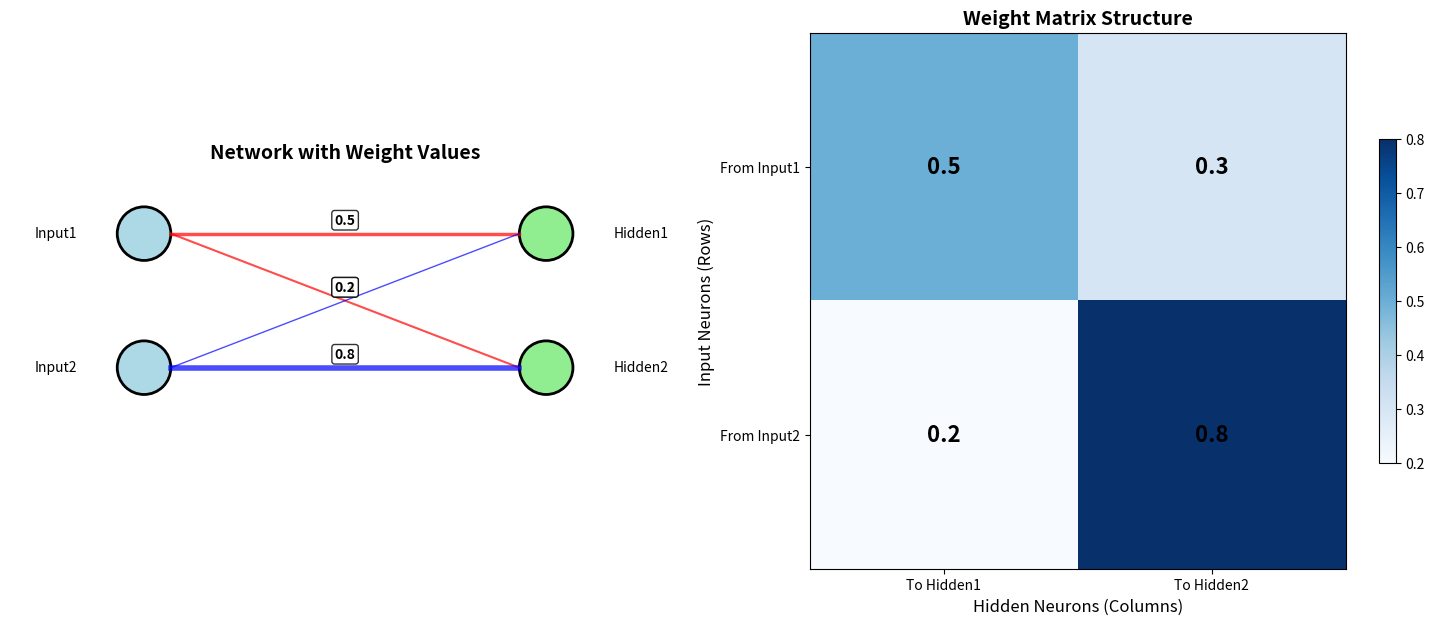

The matplotlib source for this figure:
#!/usr/bin/env python3
"""
Explain the weight matrix structure in detail
"""

import numpy as np
import matplotlib.pyplot as plt

print("🧠 UNDERSTANDING THE WEIGHT MATRIX")
print("=" * 60)

# The weight matrix from the notebook
weights_input_to_hidden = np.array([[0.5, 0.3],   # From input1 to [hidden1, hidden2]
                                   [0.2, 0.8]])   # From input2 to [hidden1, hidden2]

print("📊 THE WEIGHT MATRIX:")
print(weights_input_to_hidden)
print()

print("🔍 BREAKING IT DOWN:")
print("=" * 60)

print("\n📍 Matrix Structure:")
print("   Rows = Input neurons (2 inputs)")
print("   Columns = Hidden neurons (2 hidden)")
print("   Shape: (2, 2) = 2 inputs × 2 hidden neurons")

print("\n📍 What Each Number Means:")
print("   [0.5, 0.3] ← Row 1: Weights FROM Input1")
print("   [0.2, 0.8] ← Row 2: Weights FROM Input2")
print("    ↑    ↑")
print("    |    └─ TO Hidden2")
print("    └────── TO Hidden1")

print("\n🔗 CONNECTION MAPPING:")
print("=" * 60)

connections = [
    ("Input1 → Hidden1", 0, 0, 0.5),
    ("Input1 → Hidden2", 0, 1, 0.3),
    ("Input2 → Hidden1", 1, 0, 0.2),
    ("Input2 → Hidden2", 1, 1, 0.8)
]

for connection, row, col, weight in connections:
    print(f"{connection:18} = weights[{row}][{col}] = {weight}")

print("\n🎯 HOW IT WORKS IN PRACTICE:")
print("=" * 60)

# Example calculation
test_input = np.array([1.0, 0.5])
print(f"Example input: {test_input}")
print()

print("Step 1: Calculate what each HIDDEN neuron receives")
print("-" * 50)

# Manual calculation for clarity
hidden1_input = test_input[0] * weights_input_to_hidden[0,0] + test_input[1] * weights_input_to_hidden[1,0]
hidden2_input = test_input[0] * weights_input_to_hidden[0,1] + test_input[1] * weights_input_to_hidden[1,1]

print(f"Hidden1 receives:")
print(f"  Input1×Weight + Input2×Weight")
print(f"  {test_input[0]}×{weights_input_to_hidden[0,0]} + {test_input[1]}×{weights_input_to_hidden[1,0]} = {hidden1_input}")
print()

print(f"Hidden2 receives:")
print(f"  Input1×Weight + Input2×Weight") 
print(f"  {test_input[0]}×{weights_input_to_hidden[0,1]} + {test_input[1]}×{weights_input_to_hidden[1,1]} = {hidden2_input}")
print()

# Show matrix multiplication does the same thing
result_matrix = np.dot(test_input, weights_input_to_hidden)
print(f"Matrix multiplication gives same result: {result_matrix}")

print("\n🎨 VISUAL REPRESENTATION:")
print("=" * 60)

print("""
Network Structure:

Input Layer    Weights    Hidden Layer
                         
   [1.0] ──0.5──→ [Hidden1] = 1.0×0.5 + 0.5×0.2 = 0.6
      │    0.3  ╱     │
      │      ╱╲       │
      │    ╱    ╲     │
      │  ╱  0.2   ╲   │
      │╱           ╲  │
   [0.5] ──0.8──→ [Hidden2] = 1.0×0.3 + 0.5×0.8 = 0.7
                         
""")

print("🔢 MATRIX MATH EXPLANATION:")
print("=" * 60)

print("\nMatrix multiplication: input × weights = hidden_input")
print()
print("  [1.0, 0.5] × [[0.5, 0.3],  = [0.6, 0.7]")
print("                [0.2, 0.8]]")
print()
print("How it works:")
print("  Result[0] = 1.0×0.5 + 0.5×0.2 = 0.6  (Hidden1)")
print("  Result[1] = 1.0×0.3 + 0.5×0.8 = 0.7  (Hidden2)")

print("\n💡 KEY INSIGHTS:")
print("=" * 60)
print("1. Each ROW represents weights FROM one input")
print("2. Each COLUMN represents weights TO one hidden neuron")
print("3. Matrix multiplication does all calculations at once")
print("4. Bigger weights = stronger influence")
print("5. The matrix shape must be: (inputs, hidden_neurons)")

def visualize_weight_matrix():
    """Create a visual representation of the weight matrix"""
    fig, (ax1, ax2) = plt.subplots(1, 2, figsize=(15, 6))
    
    # Left plot: Network diagram with weights
    ax1.set_title('Network with Weight Values', fontsize=14, fontweight='bold')
    
    # Input neurons
    input_pos = [(0, 2), (0, 1)]
    hidden_pos = [(3, 2), (3, 1)]
    
    # Draw neurons
    for i, pos in enumerate(input_pos):
        circle = plt.Circle(pos, 0.2, color='lightblue', ec='black', linewidth=2)
        ax1.add_patch(circle)
        ax1.text(pos[0]-0.5, pos[1], f'Input{i+1}', ha='right', va='center', fontsize=10)
    
    for i, pos in enumerate(hidden_pos):
        circle = plt.Circle(pos, 0.2, color='lightgreen', ec='black', linewidth=2)
        ax1.add_patch(circle)
        ax1.text(pos[0]+0.5, pos[1], f'Hidden{i+1}', ha='left', va='center', fontsize=10)
    
    # Draw connections with weights
    weights = [[0.5, 0.3], [0.2, 0.8]]
    colors = ['red', 'blue']
    
    for i, i_pos in enumerate(input_pos):
        for j, h_pos in enumerate(hidden_pos):
            weight = weights[i][j]
            # Line thickness based on weight
            linewidth = weight * 5
            ax1.plot([i_pos[0]+0.2, h_pos[0]-0.2], [i_pos[1], h_pos[1]], 
                    color=colors[i], linewidth=linewidth, alpha=0.7)
            
            # Weight labels
            mid_x = (i_pos[0] + h_pos[0]) / 2
            mid_y = (i_pos[1] + h_pos[1]) / 2
            ax1.text(mid_x, mid_y+0.1, f'{weight}', ha='center', va='center', 
                    fontsize=10, fontweight='bold', 
                    bbox=dict(boxstyle='round,pad=0.2', facecolor='white', alpha=0.8))
    
    ax1.set_xlim(-1, 4)
    ax1.set_ylim(0.5, 2.5)
    ax1.set_aspect('equal')
    ax1.axis('off')
    
    # Right plot: Matrix visualization
    ax2.set_title('Weight Matrix Structure', fontsize=14, fontweight='bold')
    
    # Create matrix visualization
    matrix_data = np.array([[0.5, 0.3], [0.2, 0.8]])
    im = ax2.imshow(matrix_data, cmap='Blues', aspect='equal')
    
    # Add text annotations
    for i in range(2):
        for j in range(2):
            text = ax2.text(j, i, f'{matrix_data[i, j]}', 
                          ha="center", va="center", color="black", fontsize=16, fontweight='bold')
    
    ax2.set_xticks([0, 1])
    ax2.set_yticks([0, 1])
    ax2.set_xticklabels(['To Hidden1', 'To Hidden2'])
    ax2.set_yticklabels(['From Input1', 'From Input2'])
    ax2.set_xlabel('Hidden Neurons (Columns)', fontsize=12)
    ax2.set_ylabel('Input Neurons (Rows)', fontsize=12)
    
    # Add colorbar
    plt.colorbar(im, ax=ax2, shrink=0.6)
    
    plt.tight_layout()
    plt.show()

print("\n📊 Creating visualization...")
visualize_weight_matrix()

print("\n🎓 SUMMARY:")
print("The weight matrix is like a 'connection strength table'")
print("- Rows: Which input neuron the weight comes FROM")
print("- Columns: Which hidden neuron the weight goes TO") 
print("- Values: How strong each connection is")
print("- Matrix multiplication: Efficient way to calculate all connections at once!")